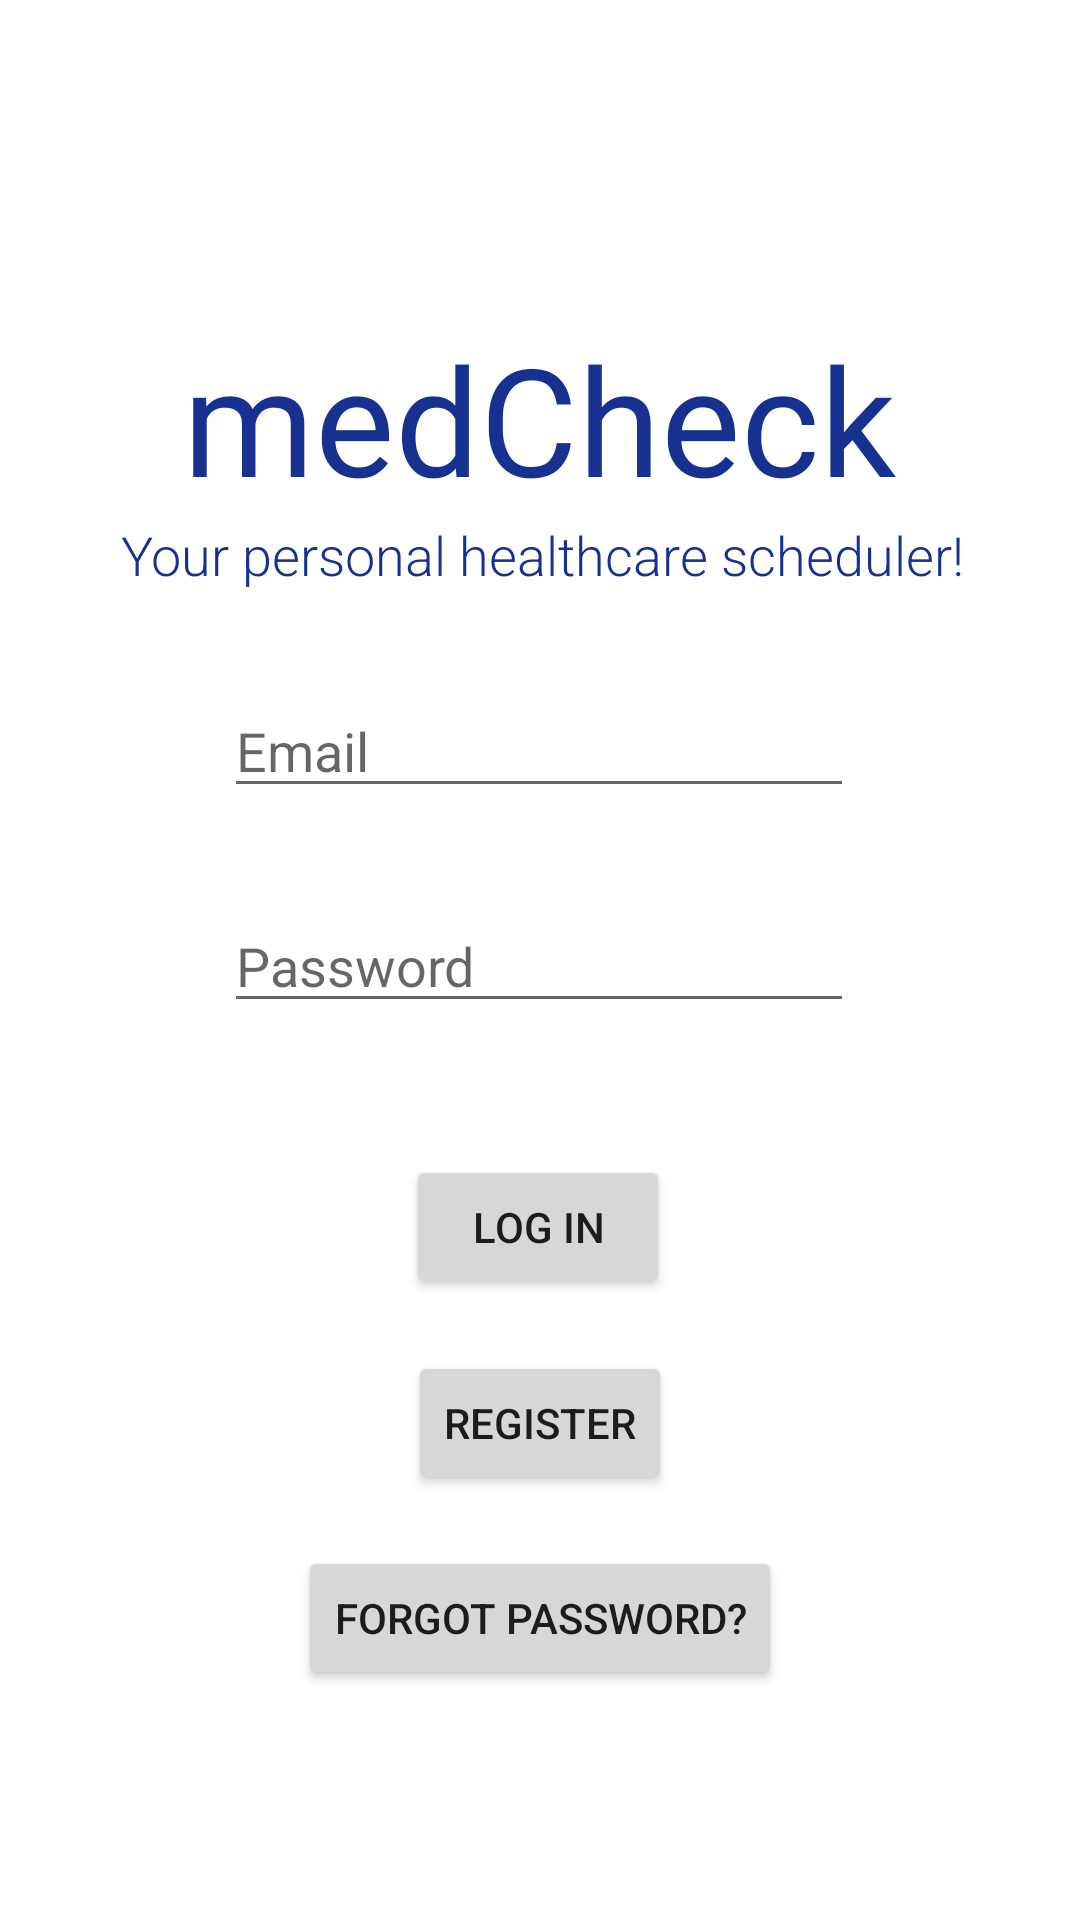

This screen was rendered from an Android layout file. Write that file and the resources it references.
<!-- AndroidManifest.xml: application theme Theme.Test -->
<!-- res/layout/activity_login.xml -->
<?xml version="1.0" encoding="utf-8"?>
<androidx.constraintlayout.widget.ConstraintLayout xmlns:android="http://schemas.android.com/apk/res/android"
    xmlns:app="http://schemas.android.com/apk/res-auto"
    xmlns:tools="http://schemas.android.com/tools"
    android:layout_width="match_parent"
    android:layout_height="match_parent"
    tools:context=".view.LoginActivity">

    <EditText
        android:id="@+id/loginEmailInput"
        android:layout_width="wrap_content"
        android:layout_height="wrap_content"
        android:ems="10"
        android:hint="@string/emailLabel"
        android:inputType="textEmailAddress"
        app:layout_constraintBottom_toBottomOf="parent"
        app:layout_constraintEnd_toEndOf="parent"
        app:layout_constraintHorizontal_bias="0.497"
        app:layout_constraintStart_toStartOf="parent"
        app:layout_constraintTop_toTopOf="parent"
        app:layout_constraintVertical_bias="0.381" />

    <EditText
        android:id="@+id/loginPasswordInput"
        android:layout_width="wrap_content"
        android:layout_height="wrap_content"
        android:ems="10"
        android:hint="@string/pwLabel"
        android:inputType="textPassword"
        app:layout_constraintBottom_toBottomOf="parent"
        app:layout_constraintEnd_toEndOf="parent"
        app:layout_constraintHorizontal_bias="0.497"
        app:layout_constraintStart_toStartOf="parent"
        app:layout_constraintTop_toBottomOf="@+id/loginEmailInput"
        app:layout_constraintVertical_bias="0.092" />

    <TextView
        android:id="@+id/medCheckLabel"
        android:layout_width="wrap_content"
        android:layout_height="wrap_content"
        android:fontFamily="@font/aclonica"
        android:textColor="#173190"
        android:text="@string/app_name"
        android:textSize="50sp"
        app:layout_constraintBottom_toTopOf="@+id/loginEmailInput"
        app:layout_constraintEnd_toEndOf="parent"
        app:layout_constraintHorizontal_bias="0.498"
        app:layout_constraintStart_toStartOf="parent"
        app:layout_constraintTop_toTopOf="parent"
        app:layout_constraintVertical_bias="0.656" />

    <TextView
        android:id="@+id/splashDescription"
        android:layout_width="wrap_content"
        android:layout_height="wrap_content"
        android:fontFamily="sans-serif-light"
        android:text="@string/splashDescript"
        android:textColor="#173190"
        android:textSize="18sp"
        app:layout_constraintBottom_toBottomOf="parent"
        app:layout_constraintEnd_toEndOf="parent"
        app:layout_constraintHorizontal_bias="0.511"
        app:layout_constraintStart_toStartOf="parent"
        app:layout_constraintTop_toBottomOf="@+id/medCheckLabel"
        app:layout_constraintVertical_bias="0.0" />

    <Button
        android:id="@+id/button"
        android:layout_width="wrap_content"
        android:layout_height="wrap_content"
        android:text="@string/loginButton"
        app:layout_constraintBottom_toBottomOf="parent"
        app:layout_constraintEnd_toEndOf="parent"
        app:layout_constraintHorizontal_bias="0.498"
        app:layout_constraintStart_toStartOf="parent"
        app:layout_constraintTop_toBottomOf="@+id/loginPasswordInput"
        app:layout_constraintVertical_bias="0.175" />

    <Button
        android:id="@+id/mainForgetPasswordButton"
        android:layout_width="wrap_content"
        android:layout_height="wrap_content"
        android:onClick="forgetPassword"
        android:text="@string/forgotPwButton"
        app:layout_constraintBottom_toBottomOf="parent"
        app:layout_constraintEnd_toEndOf="parent"
        app:layout_constraintStart_toStartOf="parent"
        app:layout_constraintTop_toBottomOf="@+id/button"
        app:layout_constraintVertical_bias="0.517" />

    <Button
        android:id="@+id/mainSignUpButton"
        android:layout_width="wrap_content"
        android:layout_height="wrap_content"
        android:onClick="register"
        android:text="@string/registerLabel"
        app:layout_constraintBottom_toTopOf="@+id/mainForgetPasswordButton"
        app:layout_constraintEnd_toEndOf="parent"
        app:layout_constraintStart_toStartOf="parent"
        app:layout_constraintTop_toBottomOf="@+id/button" />

</androidx.constraintlayout.widget.ConstraintLayout>
<!-- resources referenced by this layout -->
<resources>
  <string name="app_name">medCheck</string>
  <string name="emailLabel">Email</string>
  <string name="forgotPwButton">Forgot Password?</string>
  <string name="loginButton">Log In</string>
  <string name="pwLabel">Password</string>
  <string name="registerLabel">Register</string>
  <string name="splashDescript">Your personal healthcare scheduler!</string>
  <style name="Theme.Test" parent="Theme.MaterialComponents.DayNight.DarkActionBar">
          
          <item name="colorPrimary">#173190</item>
          <item name="colorPrimaryVariant">#102D6C</item>
          <item name="colorOnPrimary">#EDEEEF</item>
          
          <item name="colorSecondary">#54C0DD</item>
          <item name="colorSecondaryVariant">#1EA8A8</item>
          <item name="colorOnSecondary">#27394D</item>
          
          <item name="android:statusBarColor" tools:targetApi="l">?attr/colorPrimaryVariant</item>
          
      </style>
</resources>
